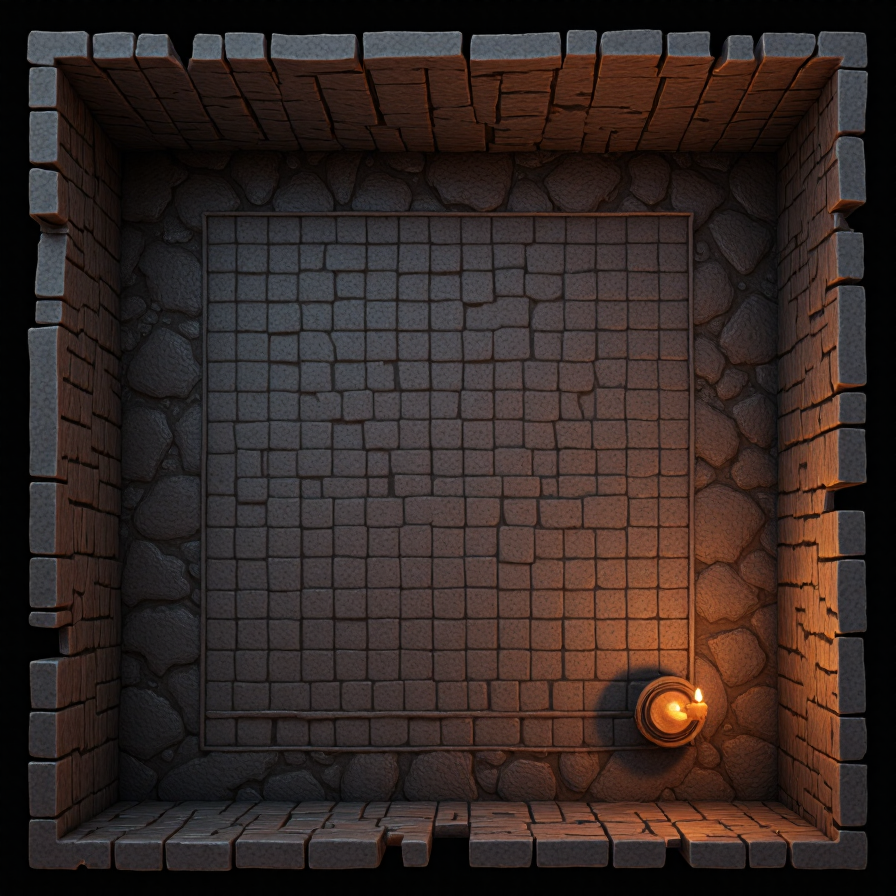
Generation parameters embedded in this image by AUTOMATIC1111 Stable Diffusion web UI or a fork of it (Forge, ...) (PNG 'parameters' text chunk):
A dungeon map , 4k, uhd,  overhead, <lora:rpgMapsDora_v5:1> RPGmap,   well lit, square room, simple room,
Steps: 50, Sampler: DPM++ 2M, Schedule type: SGM Uniform, CFG scale: 1, Distilled CFG Scale: 4.6, Seed: 918477472, Size: 896x896, Model hash: 480cf39a6c, Model: ponyishFLUXSFWNSFW_v10, Lora hashes: "rpgMapsDora_v5: c80738c13fbf", Version: f2.0.1v1.10.1-previous-659-gc055f2d4, Module 1: FLUX_VAE, Module 2: clip_l, Module 3: t5xxl_fp16